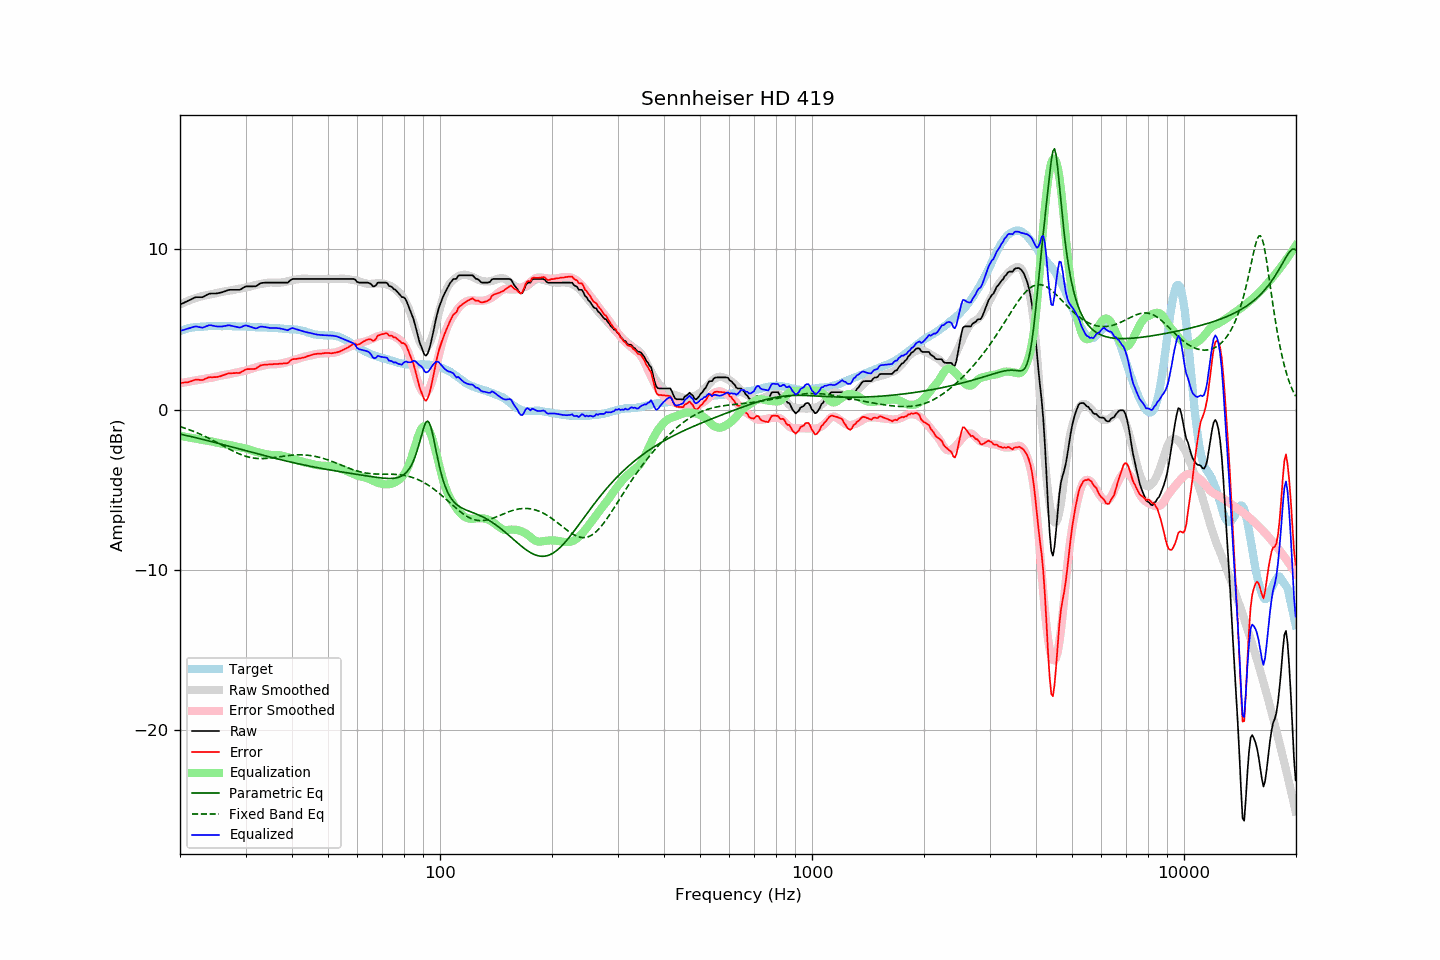

The file beside this chart, header and first rows:
frequency, raw, error, smoothed, error_smoothed, equalization, parametric_eq, fixed_band_eq, equalized_raw, equalized_smoothed, target
20.00, 6.56, 1.65, 6.56, 1.64, -1.64, -1.53, -1.07, 4.91, 4.92, 4.90
20.20, 6.61, 1.66, 6.61, 1.66, -1.66, -1.55, -1.10, 4.94, 4.95, 4.94
20.40, 6.65, 1.67, 6.66, 1.68, -1.68, -1.58, -1.13, 4.97, 4.98, 4.97
20.61, 6.69, 1.69, 6.70, 1.70, -1.70, -1.60, -1.16, 5.00, 5.01, 5.00
20.81, 6.75, 1.70, 6.75, 1.72, -1.72, -1.62, -1.20, 5.03, 5.03, 5.04
21.02, 6.79, 1.70, 6.79, 1.73, -1.73, -1.64, -1.23, 5.05, 5.05, 5.08
21.23, 6.84, 1.74, 6.83, 1.75, -1.75, -1.67, -1.27, 5.08, 5.07, 5.09
21.44, 6.89, 1.77, 6.87, 1.77, -1.77, -1.69, -1.31, 5.12, 5.09, 5.11
21.66, 6.93, 1.80, 6.90, 1.79, -1.79, -1.72, -1.35, 5.15, 5.11, 5.13
21.87, 6.99, 1.84, 6.94, 1.81, -1.81, -1.74, -1.39, 5.18, 5.13, 5.14
22.09, 7.02, 1.86, 6.97, 1.83, -1.83, -1.76, -1.43, 5.19, 5.15, 5.15
22.31, 7.02, 1.86, 7.00, 1.84, -1.84, -1.79, -1.47, 5.17, 5.16, 5.15
22.54, 7.02, 1.85, 7.04, 1.87, -1.87, -1.81, -1.51, 5.15, 5.17, 5.16
22.76, 7.02, 1.84, 7.06, 1.89, -1.89, -1.84, -1.56, 5.13, 5.18, 5.17
22.99, 7.02, 1.84, 7.09, 1.90, -1.90, -1.86, -1.60, 5.11, 5.19, 5.17
23.22, 7.07, 1.88, 7.11, 1.92, -1.92, -1.89, -1.65, 5.14, 5.19, 5.18
23.45, 7.13, 1.93, 7.13, 1.94, -1.94, -1.91, -1.70, 5.19, 5.20, 5.19
23.69, 7.17, 1.97, 7.15, 1.95, -1.95, -1.94, -1.75, 5.22, 5.20, 5.20
23.92, 7.23, 2.01, 7.17, 1.96, -1.96, -1.96, -1.80, 5.26, 5.21, 5.21
24.16, 7.25, 2.02, 7.19, 1.98, -1.98, -1.99, -1.85, 5.27, 5.21, 5.22
24.40, 7.25, 2.01, 7.21, 2.00, -2.00, -2.01, -1.90, 5.25, 5.21, 5.23
24.65, 7.25, 2.02, 7.23, 2.02, -2.02, -2.04, -1.95, 5.23, 5.22, 5.22
24.89, 7.25, 2.02, 7.26, 2.04, -2.04, -2.06, -2.00, 5.20, 5.22, 5.22
25.14, 7.26, 2.03, 7.29, 2.07, -2.07, -2.09, -2.06, 5.19, 5.22, 5.22
25.39, 7.28, 2.05, 7.31, 2.09, -2.09, -2.12, -2.11, 5.19, 5.22, 5.22
25.65, 7.30, 2.07, 7.33, 2.11, -2.11, -2.14, -2.17, 5.18, 5.22, 5.22
25.91, 7.32, 2.11, 7.35, 2.13, -2.13, -2.17, -2.22, 5.18, 5.22, 5.20
26.16, 7.36, 2.15, 7.37, 2.15, -2.15, -2.20, -2.27, 5.21, 5.22, 5.21
26.43, 7.39, 2.17, 7.38, 2.17, -2.17, -2.22, -2.33, 5.22, 5.21, 5.21
26.69, 7.43, 2.21, 7.39, 2.18, -2.18, -2.25, -2.38, 5.24, 5.21, 5.21
26.96, 7.47, 2.25, 7.41, 2.20, -2.20, -2.28, -2.44, 5.27, 5.21, 5.21
27.23, 7.48, 2.26, 7.43, 2.22, -2.22, -2.30, -2.49, 5.25, 5.20, 5.21
27.50, 7.48, 2.26, 7.45, 2.24, -2.24, -2.33, -2.54, 5.23, 5.20, 5.21
27.77, 7.48, 2.27, 7.47, 2.27, -2.27, -2.36, -2.59, 5.21, 5.20, 5.20
28.05, 7.48, 2.27, 7.49, 2.29, -2.29, -2.38, -2.64, 5.18, 5.20, 5.20
28.33, 7.48, 2.29, 7.51, 2.32, -2.32, -2.41, -2.69, 5.16, 5.20, 5.18
28.62, 7.48, 2.28, 7.53, 2.34, -2.34, -2.44, -2.73, 5.14, 5.20, 5.19
28.90, 7.48, 2.28, 7.55, 2.36, -2.36, -2.46, -2.78, 5.12, 5.19, 5.19
29.19, 7.52, 2.33, 7.56, 2.37, -2.37, -2.49, -2.82, 5.14, 5.19, 5.18
29.48, 7.59, 2.40, 7.58, 2.39, -2.39, -2.52, -2.85, 5.19, 5.19, 5.19
29.78, 7.64, 2.45, 7.59, 2.41, -2.41, -2.54, -2.89, 5.23, 5.18, 5.19
30.08, 7.69, 2.50, 7.61, 2.44, -2.44, -2.57, -2.92, 5.26, 5.18, 5.19
30.38, 7.70, 2.52, 7.64, 2.47, -2.47, -2.60, -2.95, 5.23, 5.17, 5.17
30.68, 7.70, 2.52, 7.67, 2.50, -2.50, -2.62, -2.98, 5.20, 5.17, 5.17
30.99, 7.70, 2.53, 7.70, 2.53, -2.53, -2.65, -3.00, 5.16, 5.16, 5.16
31.30, 7.70, 2.53, 7.72, 2.57, -2.57, -2.68, -3.02, 5.13, 5.16, 5.16
31.61, 7.70, 2.53, 7.75, 2.60, -2.60, -2.70, -3.03, 5.10, 5.15, 5.16
31.93, 7.70, 2.55, 7.78, 2.63, -2.63, -2.73, -3.05, 5.06, 5.15, 5.14
32.24, 7.75, 2.62, 7.80, 2.66, -2.66, -2.76, -3.06, 5.09, 5.14, 5.13
32.57, 7.81, 2.68, 7.82, 2.68, -2.68, -2.78, -3.06, 5.13, 5.14, 5.13
32.89, 7.89, 2.75, 7.84, 2.71, -2.71, -2.81, -3.06, 5.18, 5.13, 5.13
33.22, 7.91, 2.77, 7.86, 2.73, -2.73, -2.84, -3.07, 5.18, 5.13, 5.13
33.55, 7.92, 2.79, 7.87, 2.75, -2.75, -2.86, -3.06, 5.16, 5.12, 5.12
33.89, 7.93, 2.80, 7.89, 2.77, -2.77, -2.89, -3.06, 5.15, 5.12, 5.12
34.23, 7.93, 2.80, 7.91, 2.80, -2.80, -2.91, -3.05, 5.13, 5.11, 5.12
34.57, 7.93, 2.81, 7.92, 2.81, -2.81, -2.94, -3.04, 5.11, 5.11, 5.11
34.92, 7.93, 2.82, 7.93, 2.83, -2.83, -2.97, -3.03, 5.10, 5.10, 5.10
35.27, 7.93, 2.82, 7.93, 2.84, -2.84, -2.99, -3.02, 5.09, 5.10, 5.10
35.62, 7.93, 2.83, 7.93, 2.84, -2.84, -3.02, -3.00, 5.09, 5.09, 5.09
35.97, 7.93, 2.84, 7.92, 2.83, -2.83, -3.04, -2.99, 5.09, 5.09, 5.08
... 635 more rows
